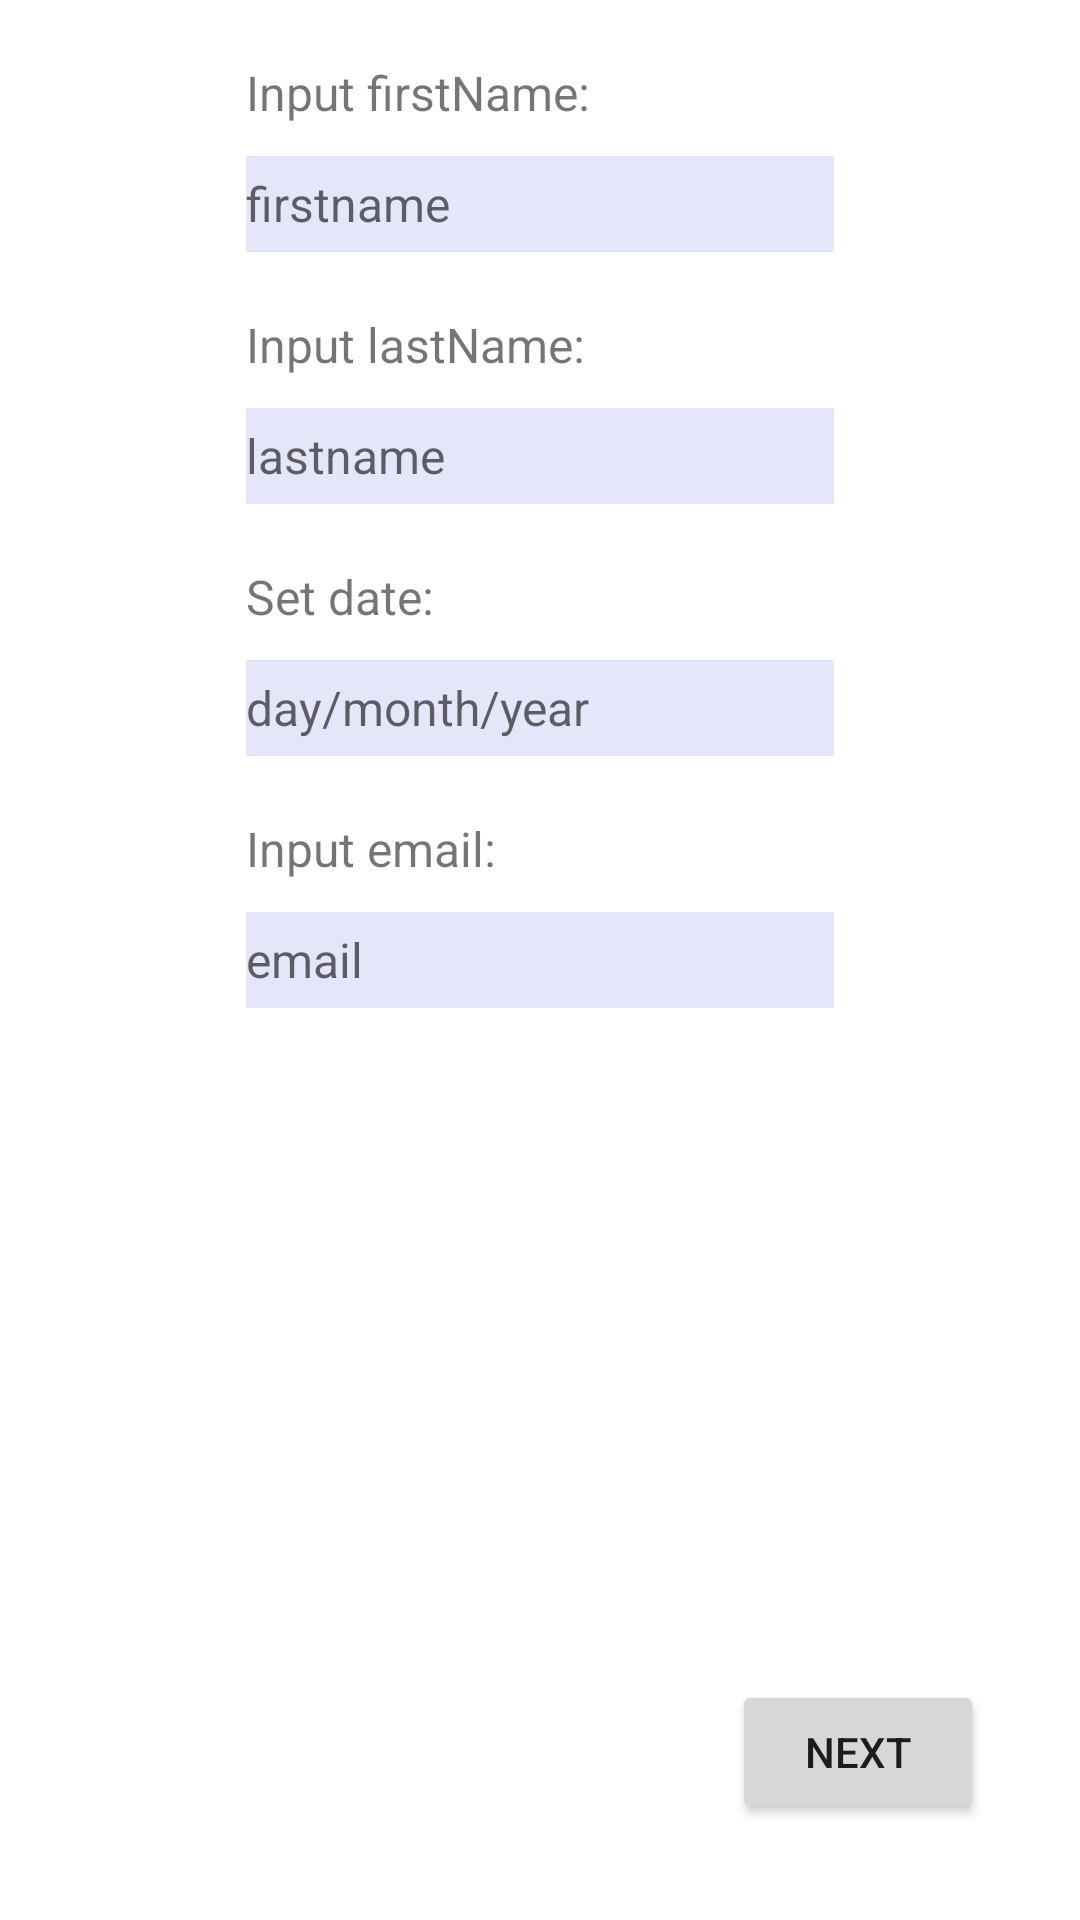

Produce the Android XML layout that renders to this screen, including the resource entries it uses.
<!-- AndroidManifest.xml: application theme Theme.Cars -->
<!-- res/layout/fragment_login_user.xml -->
<?xml version="1.0" encoding="utf-8"?>
<androidx.constraintlayout.widget.ConstraintLayout xmlns:android="http://schemas.android.com/apk/res/android"
    xmlns:app="http://schemas.android.com/apk/res-auto"
    xmlns:tools="http://schemas.android.com/tools"
    android:layout_width="match_parent"
    android:layout_height="match_parent"
    android:background="@color/white">

    <LinearLayout
        android:layout_width="wrap_content"
        android:layout_height="wrap_content"
        android:orientation="vertical"
        app:layout_constraintEnd_toEndOf="parent"
        app:layout_constraintStart_toStartOf="parent"
        app:layout_constraintTop_toTopOf="parent">

        <TextView
            android:layout_width="196dp"
            android:layout_height="32dp"
            android:layout_marginTop="20dp"
            android:text="@string/input_firstname"
            android:textSize="16sp" />

        <EditText
            android:id="@+id/inputFirstName"
            android:layout_width="196dp"
            android:layout_height="32dp"
            android:background="@color/lavender"
            android:hint="@string/firstname"
            android:inputType="textPersonName"
            android:textSize="16sp"
            app:layout_constraintEnd_toEndOf="parent"
            app:layout_constraintStart_toStartOf="parent" />

        <TextView
            android:layout_width="196dp"
            android:layout_height="32dp"
            android:layout_marginTop="20dp"
            android:text="@string/input_lastname"
            android:textSize="16sp"
            app:layout_constraintEnd_toEndOf="parent"
            app:layout_constraintStart_toStartOf="parent" />

        <EditText
            android:id="@+id/inputLastName"
            android:layout_width="196dp"
            android:layout_height="32dp"
            android:background="@color/lavender"
            android:hint="@string/lastname"
            android:inputType="textPersonName"
            android:textSize="16sp"
            app:layout_constraintEnd_toEndOf="parent"
            app:layout_constraintStart_toStartOf="parent" />

        <TextView
            android:layout_width="196dp"
            android:layout_height="32dp"
            android:layout_marginTop="20dp"
            android:text="@string/set_date"
            android:textSize="16sp"
            app:layout_constraintEnd_toEndOf="parent"
            app:layout_constraintStart_toStartOf="parent" />

        <EditText
            android:id="@+id/date"
            android:layout_width="196dp"
            android:layout_height="32dp"
            android:background="@color/lavender"
            android:editable="false"
            android:hint="@string/day_month_year"
            android:textSize="16sp"
            app:layout_constraintEnd_toEndOf="parent"
            app:layout_constraintStart_toStartOf="parent"
            tools:ignore="Deprecated" />

        <TextView
            android:layout_width="196dp"
            android:layout_height="32dp"
            android:layout_marginTop="20dp"
            android:text="@string/input_email"
            android:textSize="16sp"
            app:layout_constraintEnd_toEndOf="parent"
            app:layout_constraintStart_toStartOf="parent" />

        <EditText
            android:id="@+id/inputEmail"
            android:layout_width="196dp"
            android:layout_height="32dp"
            android:background="@color/lavender"
            android:hint="@string/email"
            android:inputType="textEmailAddress"
            android:textSize="16sp"
            app:layout_constraintEnd_toEndOf="parent"
            app:layout_constraintStart_toStartOf="parent" />

    </LinearLayout>

    <Button
        android:id="@+id/toPasswordInput"
        android:layout_width="84dp"
        android:layout_height="48dp"
        android:text="@string/next"
        app:layout_constraintEnd_toEndOf="parent"
        app:layout_constraintBottom_toBottomOf="parent"
        android:layout_marginBottom="32dp"
        android:layout_marginEnd="32dp"/>

</androidx.constraintlayout.widget.ConstraintLayout>
<!-- resources referenced by this layout -->
<resources>
  <color name="lavender">#E6E6FA</color>
  <color name="white">#FFFFFFFF</color>
  <string name="day_month_year">day/month/year</string>
  <string name="email">email</string>
  <string name="firstname">firstname</string>
  <string name="input_email">Input email:</string>
  <string name="input_firstname">Input firstName:</string>
  <string name="input_lastname">Input lastName:</string>
  <string name="lastname">lastname</string>
  <string name="next">next</string>
  <string name="set_date">Set date:</string>
  <style name="Theme.Cars" parent="Theme.MaterialComponents.DayNight.DarkActionBar">
          
          <item name="colorPrimary">@color/purple_500</item>
          <item name="colorPrimaryVariant">@color/purple_700</item>
          <item name="colorOnPrimary">@color/white</item>
          
          <item name="colorSecondary">@color/teal_200</item>
          <item name="colorSecondaryVariant">@color/teal_700</item>
          <item name="colorOnSecondary">@color/black</item>
          <item name="android:windowFullscreen">true</item>
          
          <item name="android:statusBarColor" tools:targetApi="l">?attr/colorPrimaryVariant</item>
          
      </style>
  <color name="purple_500">#FF6200EE</color>
  <color name="purple_700">#FF3700B3</color>
  <color name="teal_200">#FF03DAC5</color>
  <color name="teal_700">#FF018786</color>
  <color name="black">#FF000000</color>
</resources>
